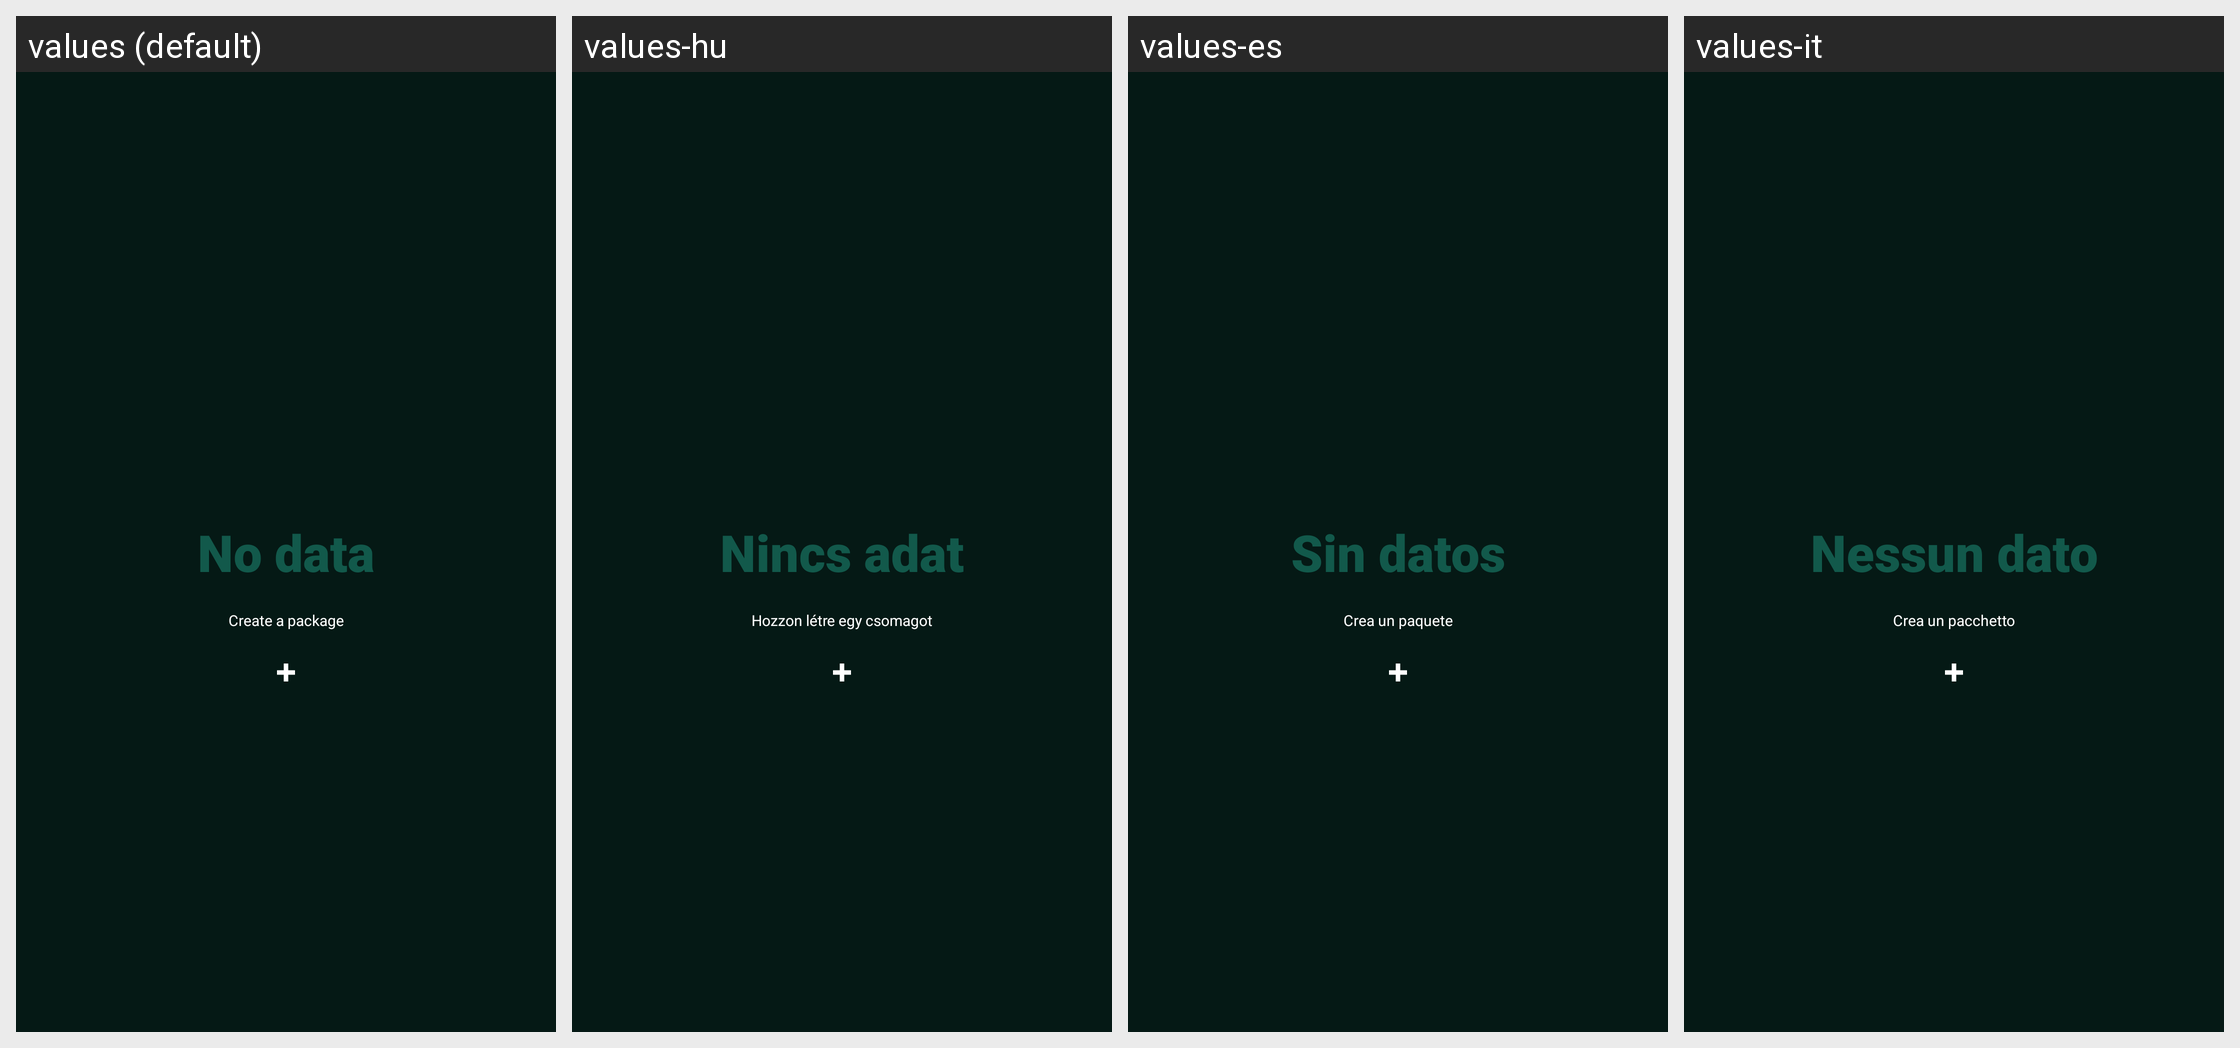

The same Android screen rendered under several of its app's locales, left to right. List the strings drawn on it with the default value and each locale's translation.
Android screen res/layout/no_data_layer.xml rendered under 4 locales, left to right: values (default), values-hu, values-es, values-it. Device: Nexus 5 (rendered at 1080×1920; each locale shown at half size, 540×960, under a caption strip naming it); theme Theme.WoodMeas.
Other locales in the repository, not shown: values-bg, values-cs, values-de, values-et, values-fi, values-fr, values-hi, values-ja, values-ka, values-lt, values-lv, values-no, values-pl-rPL, values-pt, values-ro, values-ru, values-ru-rRU, values-sk, values-sv, values-uk, values-zh.
Strings drawn on this screen, with the default value and each locale's value (text and hints the layout hard-codes, and strings that could not be matched under every locale, appear in the picture but are not listed):

no_data
  values: No data
  values-hu: Nincs adat
  values-es: Sin datos
  values-it: Nessun dato

create_package
  values: Create a package
  values-hu: Hozzon létre egy csomagot
  values-es: Crea un paquete
  values-it: Crea un pacchetto
